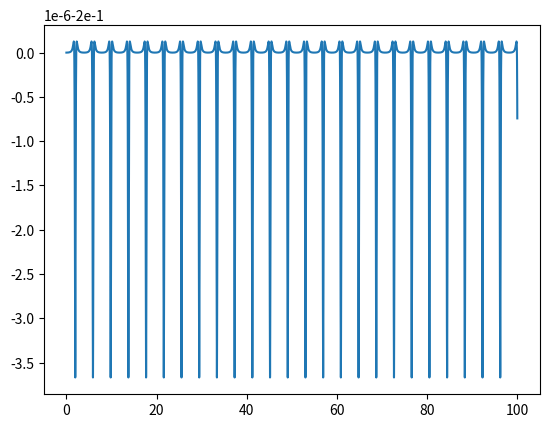

Python code for this plot:
import numpy as np
import math
import matplotlib.pyplot as plt 

G=0.01
M=500.0
m=0.1
dt=0.001 #krok czasowy
N=100000 #number of steps
r0=np.array([2.,0.]) #wektor polozenia poczatkowego
p0=np.array([0.,0.1]) #wektor pedu poczatkowego
T=np.linspace(0, N*dt, N) #tworze czas


#definiujemy przydatne funkcje
def force(r):
    F=(-G*M*m/(np.dot(r,r)**(3/2)))*r
    return F

def potential(r):
    V=-G*M*m/(math.sqrt(r[0]**2+r[1]**2))
    return V

def kinetic(p):
    Ek=(math.sqrt(p[0]**2+p[1]**2))**2/(2*m)
    return Ek

r=r0
p=p0
posx=[]
posy=[]
xpen=[]
ypen=[]
Ep_wykres=[potential(r0),]
Ek_wykres=[kinetic(p0),]
Ec=[]

p1=p-force(r)*0.5*dt #definiuje predkosc w -1/2dt


for i in range(0, N):
    f=force(r) #licze sile w aktualnej chwili t=0
    
    p2=p1+f*dt #licze predkosc w nastepnej polowie chwili t=dt/2
    r2=r+p2*dt/m #licze polozenie w nastepnej chwili t=dt
    Ep_wykres.append(potential(r2))
    
    posx.append(r2[0])
    posy.append(r2[1])
    xpen.append(p2[0])
    ypen.append(p2[1])
    
    p_n=0.5*(p2+p1) #licze predkosc w aktualnej chwili
    if i > 0:
        Ek_wykres.append(kinetic(p_n))
    
    p1=p2
    r=r2
    
for j in range(0,N):
    Ec.append(Ek_wykres[j]+Ep_wykres[j])
    
Ep_wykres.pop(-1)   

#plt.plot(posx,posy)
#plt.plot(T,Ep_wykres)
#plt.plot(T,Ek_wykres)
plt.plot(T,Ec)
#usuniecie if oraz linijki 62 skutkuje przesunieciem Ep wzgledem Ek